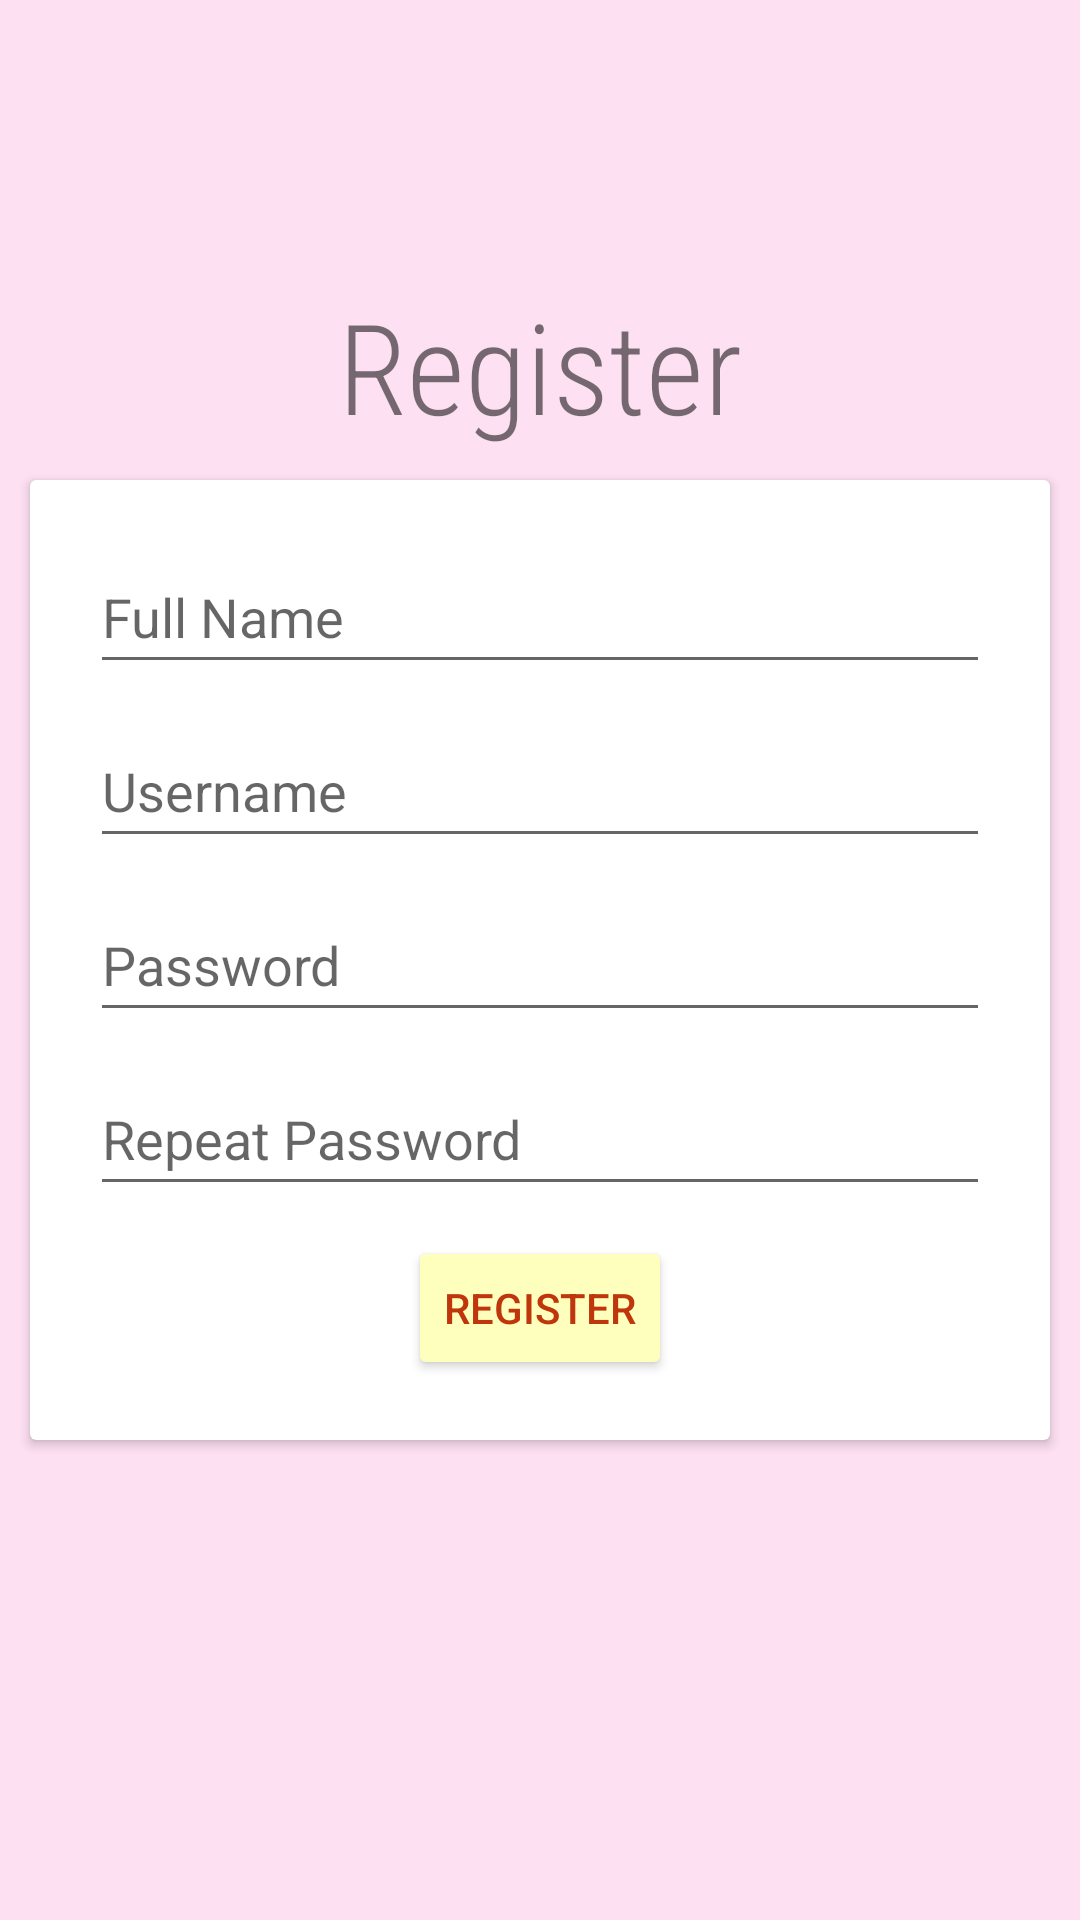

This screen was rendered from an Android layout file. Write that file and the resources it references.
<!-- AndroidManifest.xml: application theme Theme.Topic_empat -->
<!-- res/layout/fragment_reg.xml -->
<?xml version="1.0" encoding="utf-8"?>
<RelativeLayout xmlns:android="http://schemas.android.com/apk/res/android"
    xmlns:tools="http://schemas.android.com/tools"
    android:layout_width="match_parent"
    android:layout_height="match_parent"
    android:background="@color/pastel_purple"
    tools:context=".latihan.RegFragment">

    

    <TextView
        android:layout_width="match_parent"
        android:layout_height="wrap_content"
        android:layout_above="@+id/card_reg"
        android:fontFamily="sans-serif-condensed-light"
        android:text="@string/register"
        android:gravity="center_horizontal"
        android:textSize="42sp" />

    <androidx.cardview.widget.CardView
        android:id="@+id/card_reg"
        android:layout_centerInParent="true"
        android:layout_width="match_parent"
        android:layout_height="wrap_content"
        android:layout_margin="10dp">

        <RelativeLayout
            android:layout_margin="20dp"
            android:layout_width="match_parent"
            android:layout_height="match_parent">

            <EditText
                android:id="@+id/regName"
                android:layout_width="match_parent"
                android:layout_height="wrap_content"
                android:layout_marginBottom="10dp"
                android:autofillHints="full name"
                android:hint="@string/full_name"
                android:inputType="text"
                android:minHeight="48dp" />

            <EditText
                android:id="@+id/regUsername"
                android:layout_width="match_parent"
                android:layout_height="wrap_content"
                android:layout_below="@id/regName"
                android:layout_marginBottom="10dp"
                android:autofillHints="username"
                android:hint="@string/username"
                android:inputType="text"
                android:minHeight="48dp" />

            <EditText
                android:id="@+id/regPassword"
                android:layout_width="match_parent"
                android:layout_height="wrap_content"
                android:layout_below="@id/regUsername"
                android:layout_marginBottom="10dp"
                android:autofillHints="password"
                android:hint="@string/prompt_password"
                android:inputType="textPassword"
                android:minHeight="48dp" />

            <EditText
                android:id="@+id/regPassValidate"
                android:layout_width="match_parent"
                android:layout_height="wrap_content"
                android:layout_below="@id/regPassword"
                android:layout_marginBottom="10dp"
                android:autofillHints="password"
                android:hint="@string/repeat_pass"
                android:inputType="textPassword"
                android:minHeight="48dp"
                tools:ignore="TextContrastCheck" />


            <Button
                android:id="@+id/btn_reg"
                android:layout_width="wrap_content"
                android:layout_height="wrap_content"
                android:layout_below="@id/regPassValidate"
                android:layout_centerHorizontal="true"
                android:backgroundTint="@color/pastel_yellow"
                android:text="@string/register"
                android:textColor="#BF360C"
                tools:ignore="DuplicateSpeakableTextCheck" />

        </RelativeLayout>
    </androidx.cardview.widget.CardView>

</RelativeLayout>
<!-- resources referenced by this layout -->
<resources>
  <color name="pastel_purple">#FDE0F2</color>
  <color name="pastel_yellow">#FFFFBD</color>
  <string name="full_name">Full Name</string>
  <string name="prompt_password">Password</string>
  <string name="register">Register</string>
  <string name="repeat_pass">Repeat Password</string>
  <string name="username">Username</string>
  <style name="Theme.Topic_empat" parent="Theme.MaterialComponents.DayNight.DarkActionBar">
          
          <item name="colorPrimary">@color/purple_500</item>
          <item name="colorPrimaryVariant">@color/purple_700</item>
          <item name="colorOnPrimary">@color/white</item>
          
          <item name="colorSecondary">@color/teal_200</item>
          <item name="colorSecondaryVariant">@color/teal_700</item>
          <item name="colorOnSecondary">@color/black</item>
          
          <item name="android:statusBarColor" tools:targetApi="l">?attr/colorPrimaryVariant</item>
          
      </style>
  <color name="purple_500">#FF6200EE</color>
  <color name="purple_700">#FF3700B3</color>
  <color name="white">#FFFFFFFF</color>
  <color name="teal_200">#FF03DAC5</color>
  <color name="teal_700">#FF018786</color>
  <color name="black">#FF000000</color>
</resources>
